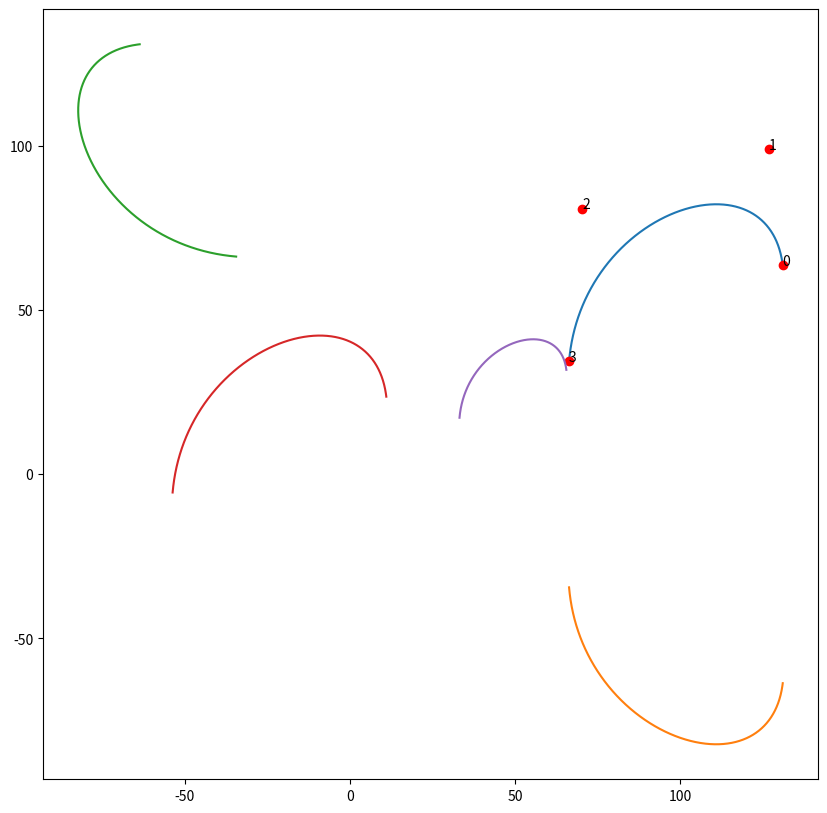

This figure's Python source:
import numpy as np
from scipy.special import comb
import math

def bernstein_poly(i, n, t):
    return comb(n, i) * ( t**(n-i) ) * (1 - t)**i


def bezier_curve(points, nTimes=1000):
    nPoints = len(points)
    xPoints = np.array([p[0] for p in points])
    yPoints = np.array([p[1] for p in points])

    t = np.linspace(0.0, 1.0, nTimes)

    polynomial_array = np.array([ bernstein_poly(i, nPoints-1, t) for i in range(0, nPoints)   ])

    xvals = np.dot(xPoints, polynomial_array)
    yvals = np.dot(yPoints, polynomial_array)

    return xvals, yvals


if __name__ == "__main__":
    c=math.cos(math.pi/2)
    s=math.sin(math.pi/2)
    from matplotlib import pyplot as plt
    plt.figure(figsize=(10,10))
    points = [[131.00214867, 63.64784003], [126.78469666, 99.05502709], [70.26721926, 80.96616881], [66.32268192, 34.44803489]]
    for nr in range(len(points)):
        plt.text(points[nr][0], points[nr][1], nr)
    xpoints = [p[0] for p in points]
    ypoints = [p[1] for p in points]

    xvals, yvals = bezier_curve(points, nTimes=1000)
    plt.plot(xvals, yvals)
    plt.plot(xpoints, ypoints, "ro")

    points = [[131.00214867, -63.64784003], [126.78469666, -99.05502709], [70.26721926, -80.96616881], [66.32268192, -34.44803489]]
    xpoints = [p[0] for p in points]
    ypoints = [p[1] for p in points]

    xvals, yvals = bezier_curve(points, nTimes=1000)
    plt.plot(xvals, yvals)

    points = [[131.00214867*c-63.64784003*s, 63.64784003*c+131.00214867*s], [126.78469666*c-99.05502709*s, 99.05502709*c+126.78469666*s], [70.26721926*c-80.96616881*s, 80.96616881*c+70.26721926*s], [66.32268192*c-34.44803489*s, 34.44803489*c+66.32268192*s]]
    xpoints = [p[0] for p in points]
    ypoints = [p[1] for p in points]

    xvals, yvals = bezier_curve(points, nTimes=1000)
    plt.plot(xvals, yvals)

    points = [[131.00214867-120, 63.64784003-40], [126.78469666-120, 99.05502709-40], [70.26721926-120, 80.96616881-40], [66.32268192-120, 34.44803489-40]]
    xpoints = [p[0] for p in points]
    ypoints = [p[1] for p in points]
    xvals, yvals = bezier_curve(points, nTimes=1000)
    plt.plot(xvals, yvals)

    points = [[131.00214867/2, 63.64784003/2], [126.78469666/2, 99.05502709/2], [70.26721926/2, 80.96616881/2], [66.32268192/2, 34.44803489/2]]
    xpoints = [p[0] for p in points]
    ypoints = [p[1] for p in points]
    xvals, yvals = bezier_curve(points, nTimes=1000)
    plt.plot(xvals, yvals)
    plt.show()
